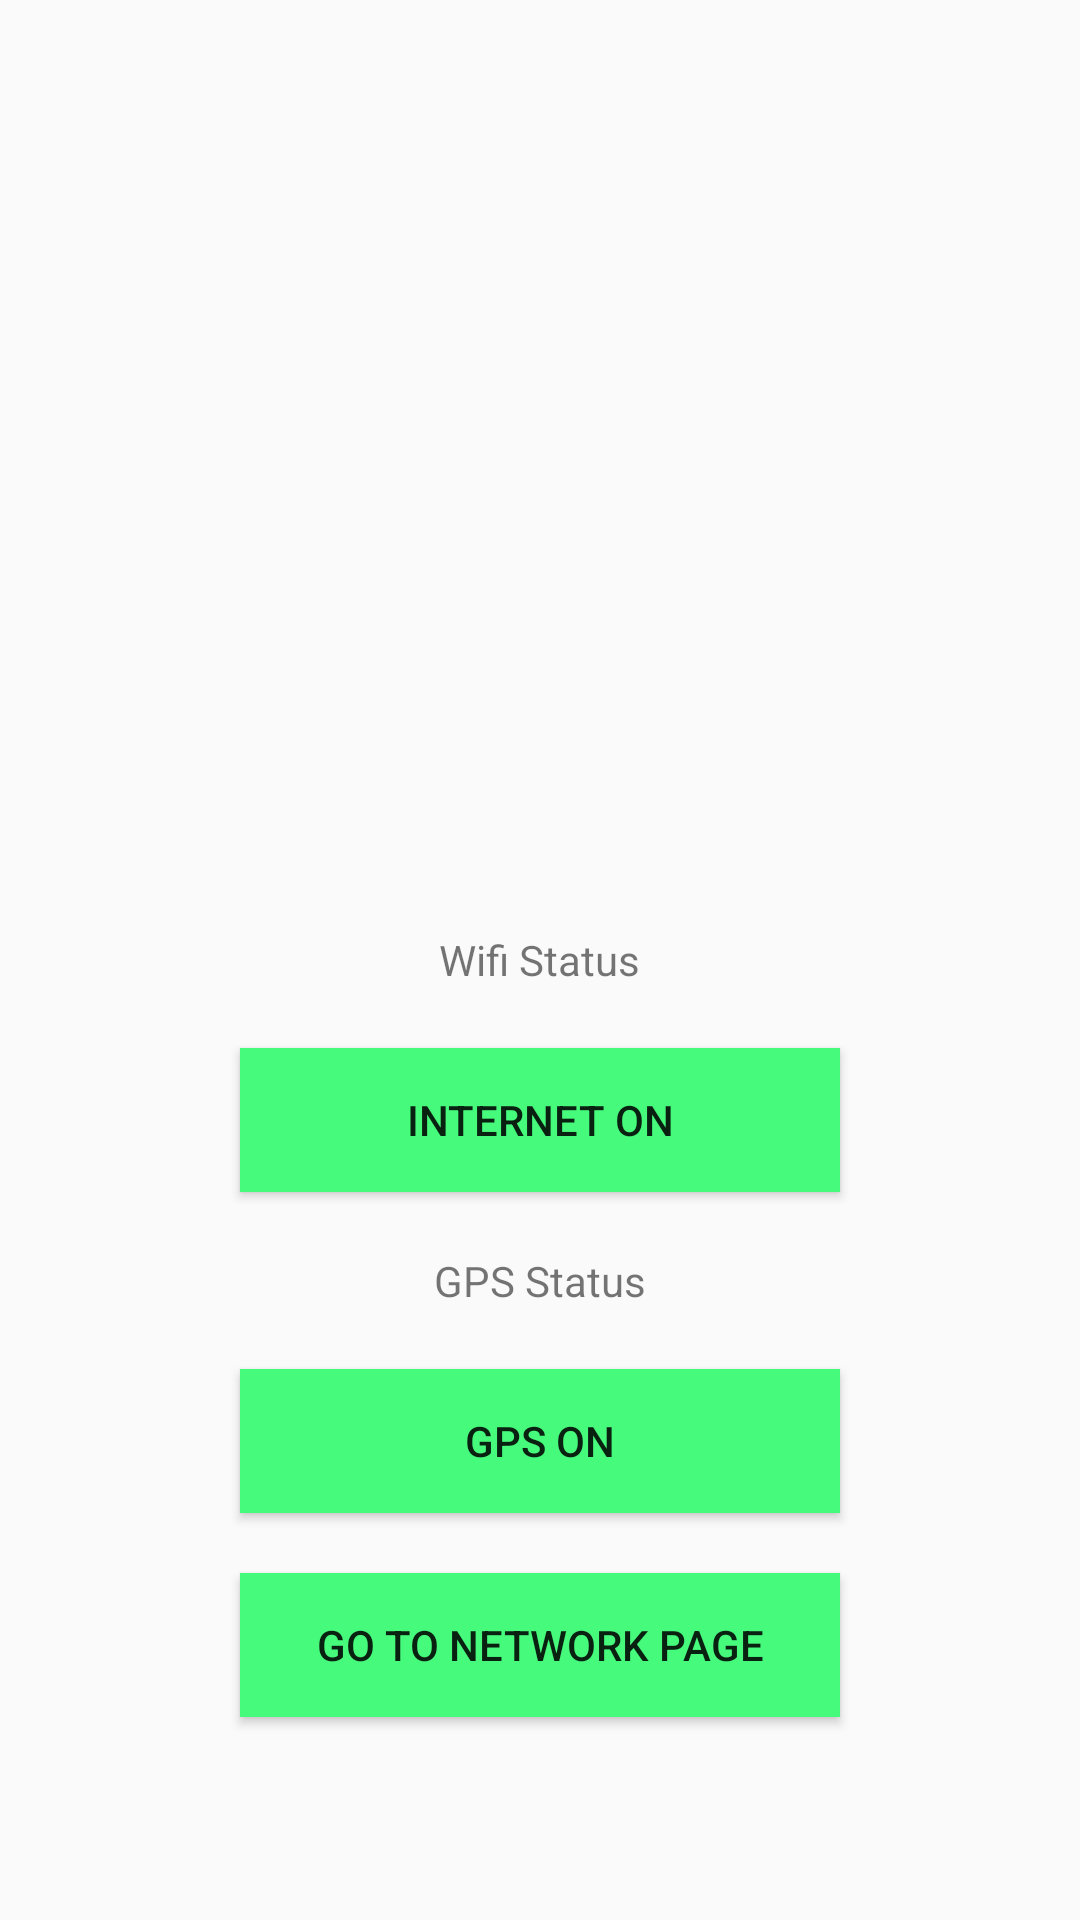

Write the Android layout XML for this screen, with the resource values it uses.
<!-- AndroidManifest.xml: application theme AppTheme -->
<!-- res/layout/activity_main.xml -->
<?xml version="1.0" encoding="utf-8"?>
<RelativeLayout xmlns:android="http://schemas.android.com/apk/res/android"
    xmlns:tools="http://schemas.android.com/tools"
    android:id="@+id/mainView"
    android:layout_width="match_parent"
    android:layout_height="match_parent"
    tools:context=".MainActivity">

    <TextView
        android:id="@+id/lb_internet_status"
        android:layout_width="wrap_content"
        android:layout_height="wrap_content"
        android:layout_centerHorizontal="true"
        android:layout_centerVertical="true"
        android:text="Wifi Status"
        tools:text="@string/wifi_status" />

    <Button
        android:id="@+id/button_internet_status"
        android:layout_width="200dp"
        android:layout_height="wrap_content"
        android:layout_below="@id/lb_internet_status"
        android:layout_centerHorizontal="true"
        android:layout_marginTop="20dp"
        android:background="@color/color_button_enabled"
        android:text="Internet On"
        tools:text="Internet On" />

    <TextView
        android:id="@+id/lb_gps_status"
        android:layout_width="wrap_content"
        android:layout_height="wrap_content"
        android:layout_below="@id/button_internet_status"
        android:layout_centerHorizontal="true"
        android:layout_centerVertical="true"
        android:layout_marginTop="20dp"
        android:text="GPS Status"
        tools:text="@string/gps_status" />

    <Button
        android:id="@+id/button_gps_status"
        android:layout_width="200dp"
        android:layout_height="wrap_content"
        android:layout_below="@id/lb_gps_status"
        android:layout_centerHorizontal="true"
        android:layout_marginTop="20dp"
        android:background="@color/color_button_enabled"
        android:text="GPS On"
        tools:text="GPS On" />

    <Button
        android:id="@+id/button_network_activity"
        android:layout_width="200dp"
        android:layout_height="wrap_content"
        android:layout_below="@id/button_gps_status"
        android:layout_centerHorizontal="true"
        android:layout_marginTop="20dp"
        android:background="@color/color_button_enabled"
        android:onClick="onButtonGoToNetworkPageClicked"
        android:text="Go to network page"
        tools:text="Go to network page" />
</RelativeLayout>
<!-- resources referenced by this layout -->
<resources>
  <color name="color_button_enabled">#46fa7c</color>
  <string name="gps_status">GPS Status</string>
  <string name="wifi_status">Wifi Status</string>
  <style name="AppTheme" parent="Base.AppTheme">
          <item name="colorPrimary">@color/colorPrimary</item>
          <item name="colorPrimaryDark">@color/colorPrimaryDark</item>
          <item name="colorAccent">@color/colorAccent</item>
      </style>
  <style name="Base.AppTheme" parent="Theme.AppCompat.Light.NoActionBar">
          
          <item name="colorPrimary">@color/colorPrimary</item>
          <item name="colorPrimaryDark">@color/colorPrimaryDark</item>
          <item name="colorAccent">@color/colorAccent</item>
      </style>
  <color name="colorPrimary">#008577</color>
  <color name="colorPrimaryDark">#00574B</color>
  <color name="colorAccent">#D81B60</color>
</resources>
